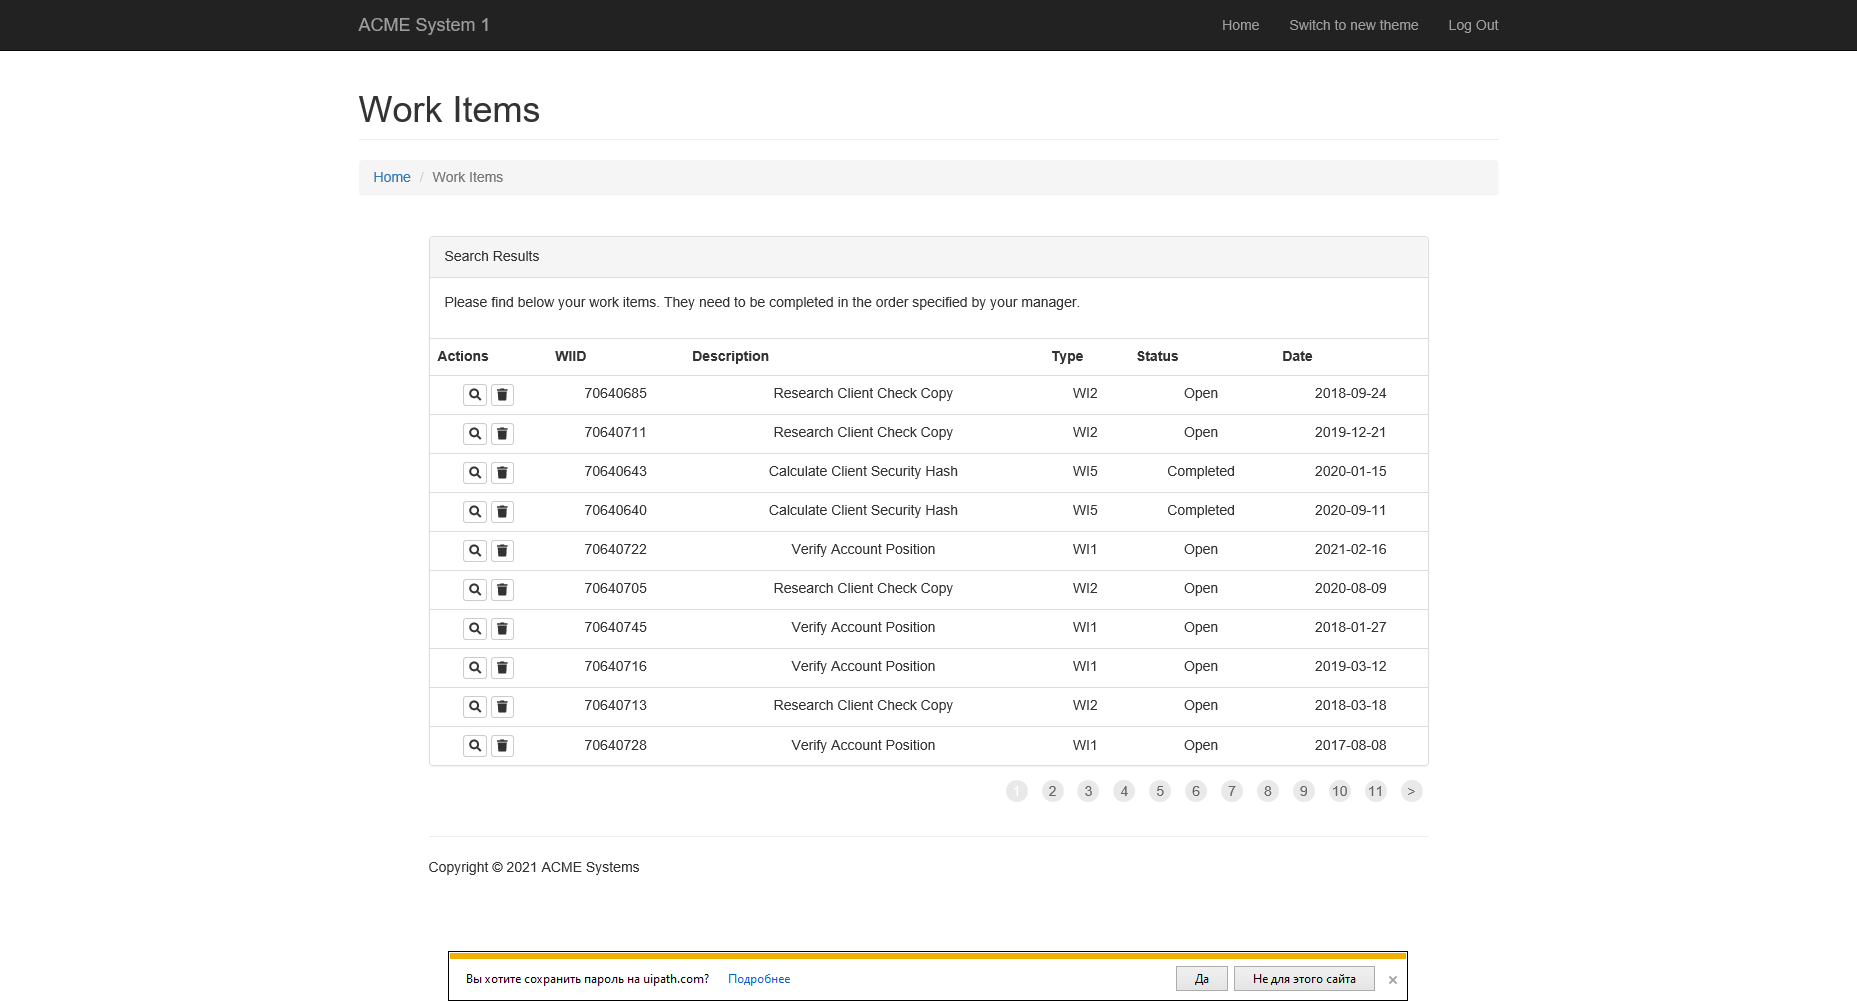
Task: Robotic Enterprise Framework
Workflow: Sistem1_GetItemsInformation

Step 1: Attach Browser 'ACMESyste Page' in window 'ACME System 1 - Work Items'

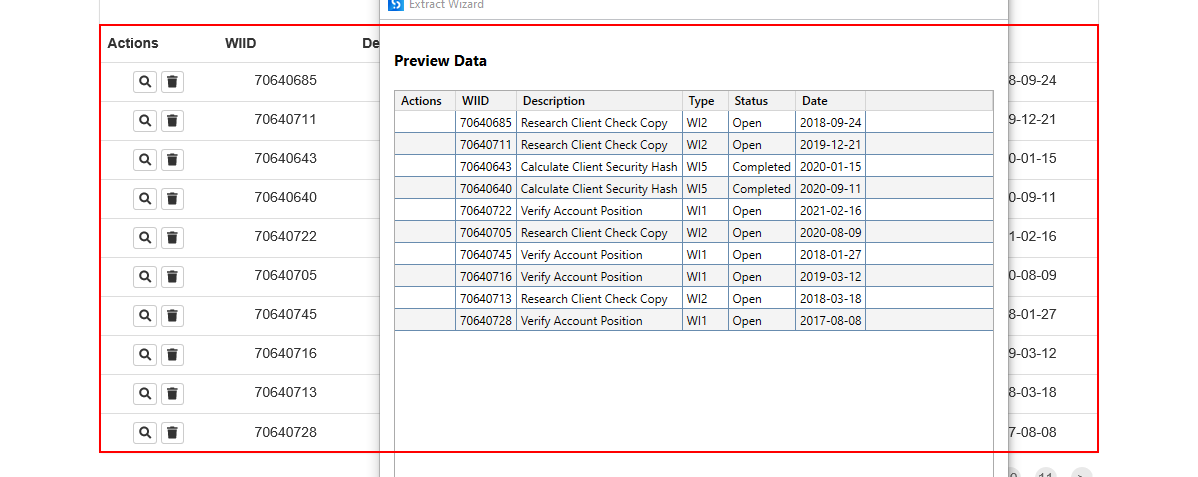
Step 2: get-text from the table